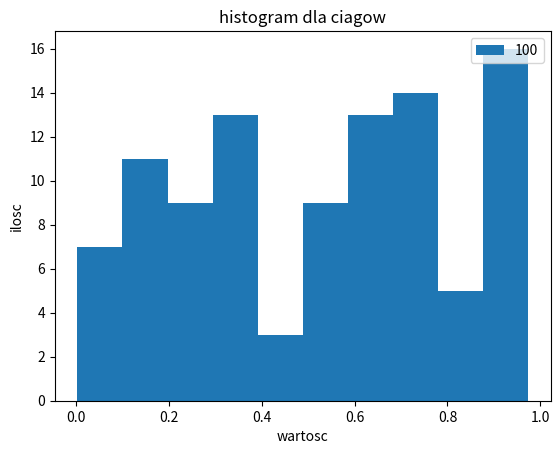

Here is the Python script that generated this plot:
import matplotlib.pyplot as plt
from math import sqrt
import scipy.stats.mstats
import statistics
import numpy as np
import scipy
import time

hipoteza = 0.7
zbior = []
#elements = 20
elements = 100


def generator(numbers):
    a = 226954477   # standard do c++
    c = 1
    m = pow(2, 32)
    x0 = int(time.time()/(100+numbers))
    u = [x0]
    for i in range(numbers-1):
        u.append((a*u[i] + c) % m)
    L = np.array(u)
    L = 1/m * L
    return L


zbior = generator(elements)


def srednia(numbers):
    return float(sum(numbers)) / max(len(numbers), 1)


def harmoniczna(numbers):
    sum = 0
    for number in numbers:
        sum += 1 / number
    return (len(numbers) / sum)


def wariancja(numbers, aver):
    sum = 0
    for number in numbers:
        sum += pow((number - aver), 2)
    return sum / len(numbers)


def indexof(a, A):
    for i in range(len(A)):
        if A[i] == a:
            return i
    return -1


def mode(A):
    liczby = []
    wystapienia = []

    for a in A:
        index = indexof(a, liczby)
        if index >= 0:
            wystapienia[index] += 1
        else:
            liczby.append(a)
            wystapienia.append(1)

    _mode = 0
    count = 0
    for i in range(len(wystapienia)):
        if wystapienia[i] > wystapienia[_mode]:
            _mode = i
            count = 1
        elif wystapienia[i] == wystapienia[_mode]:
            count += 1

    if count == 1:
        return [liczby[_mode], wystapienia[_mode]]
    else:
        return None


def moda_main(numbers):
    m = mode(numbers)
    if m is not None:
        return "Moda: %d, wystapien: %d" % (m[0], m[1])
    else:
        return "Nie znaleziono mody"


def skosnosc_f(numbers):
    skosnosc = scipy.stats.skew(numbers)
    return skosnosc


def kurtoza_f(numbers):
    kurtoza = scipy.stats.kurtosis(numbers)
    return kurtoza


def dominant(numbers):
    sortNumbers = sorted(numbers)
    # print(sortNumbers)
    return sortNumbers[int((len(sortNumbers))/2 - 1)], sortNumbers[int((len(sortNumbers))/2)]


def histogram(numbers):

    plt.hist(numbers, label=elements)
    plt.legend(loc='upper right')
    plt.xlabel('wartosc')
    plt.ylabel('ilosc')
    plt.title('histogram dla ciagow')
    return plt.show()


def test_t_studenta(srednia, hipoteza, odchylenie_st):
    t = ((srednia - hipoteza)/odchylenie_st)*sqrt(elements-1)
    return t


def test_Z(srednia, hipoteza, odchylenie_st):
    Z = ((srednia - hipoteza)/odchylenie_st)*sqrt(elements)
    return Z


def test_shapiro_wilka(numbers):
    test = scipy.stats.shapiro(numbers)
    return test


print(generator(elements))
print(f"Średnia arytmetyczna: {srednia(zbior)}")
print(f"Średnia harmoniczna: {round(harmoniczna(zbior), 2)}")
print(f"Odchylenie standardowe: {round(statistics.stdev(zbior), 5)}, druga metoda: {round(np.std(zbior), 5)}")
print(f"Wariancja: {round(wariancja(zbior, srednia(zbior)), 4)}")
print(f'Mediana: {np.median(zbior)}')
print(f"Dominanta: {moda_main(zbior)}")
print(f"skośność: {skosnosc_f(zbior)}")
print(f"Kurtoza: {kurtoza_f(zbior)}")
# print(f'test t studenta: {test_t_studenta(srednia(zbior), hipoteza, statistics.stdev(zbior))}')
# print(f'test normalnosci rozkladu: {test_shapiro_wilka(zbior)}')
print(f'test Z: {test_Z(srednia(zbior), hipoteza, statistics.stdev(zbior))}')
print(f'histogram: {histogram(zbior)}')
